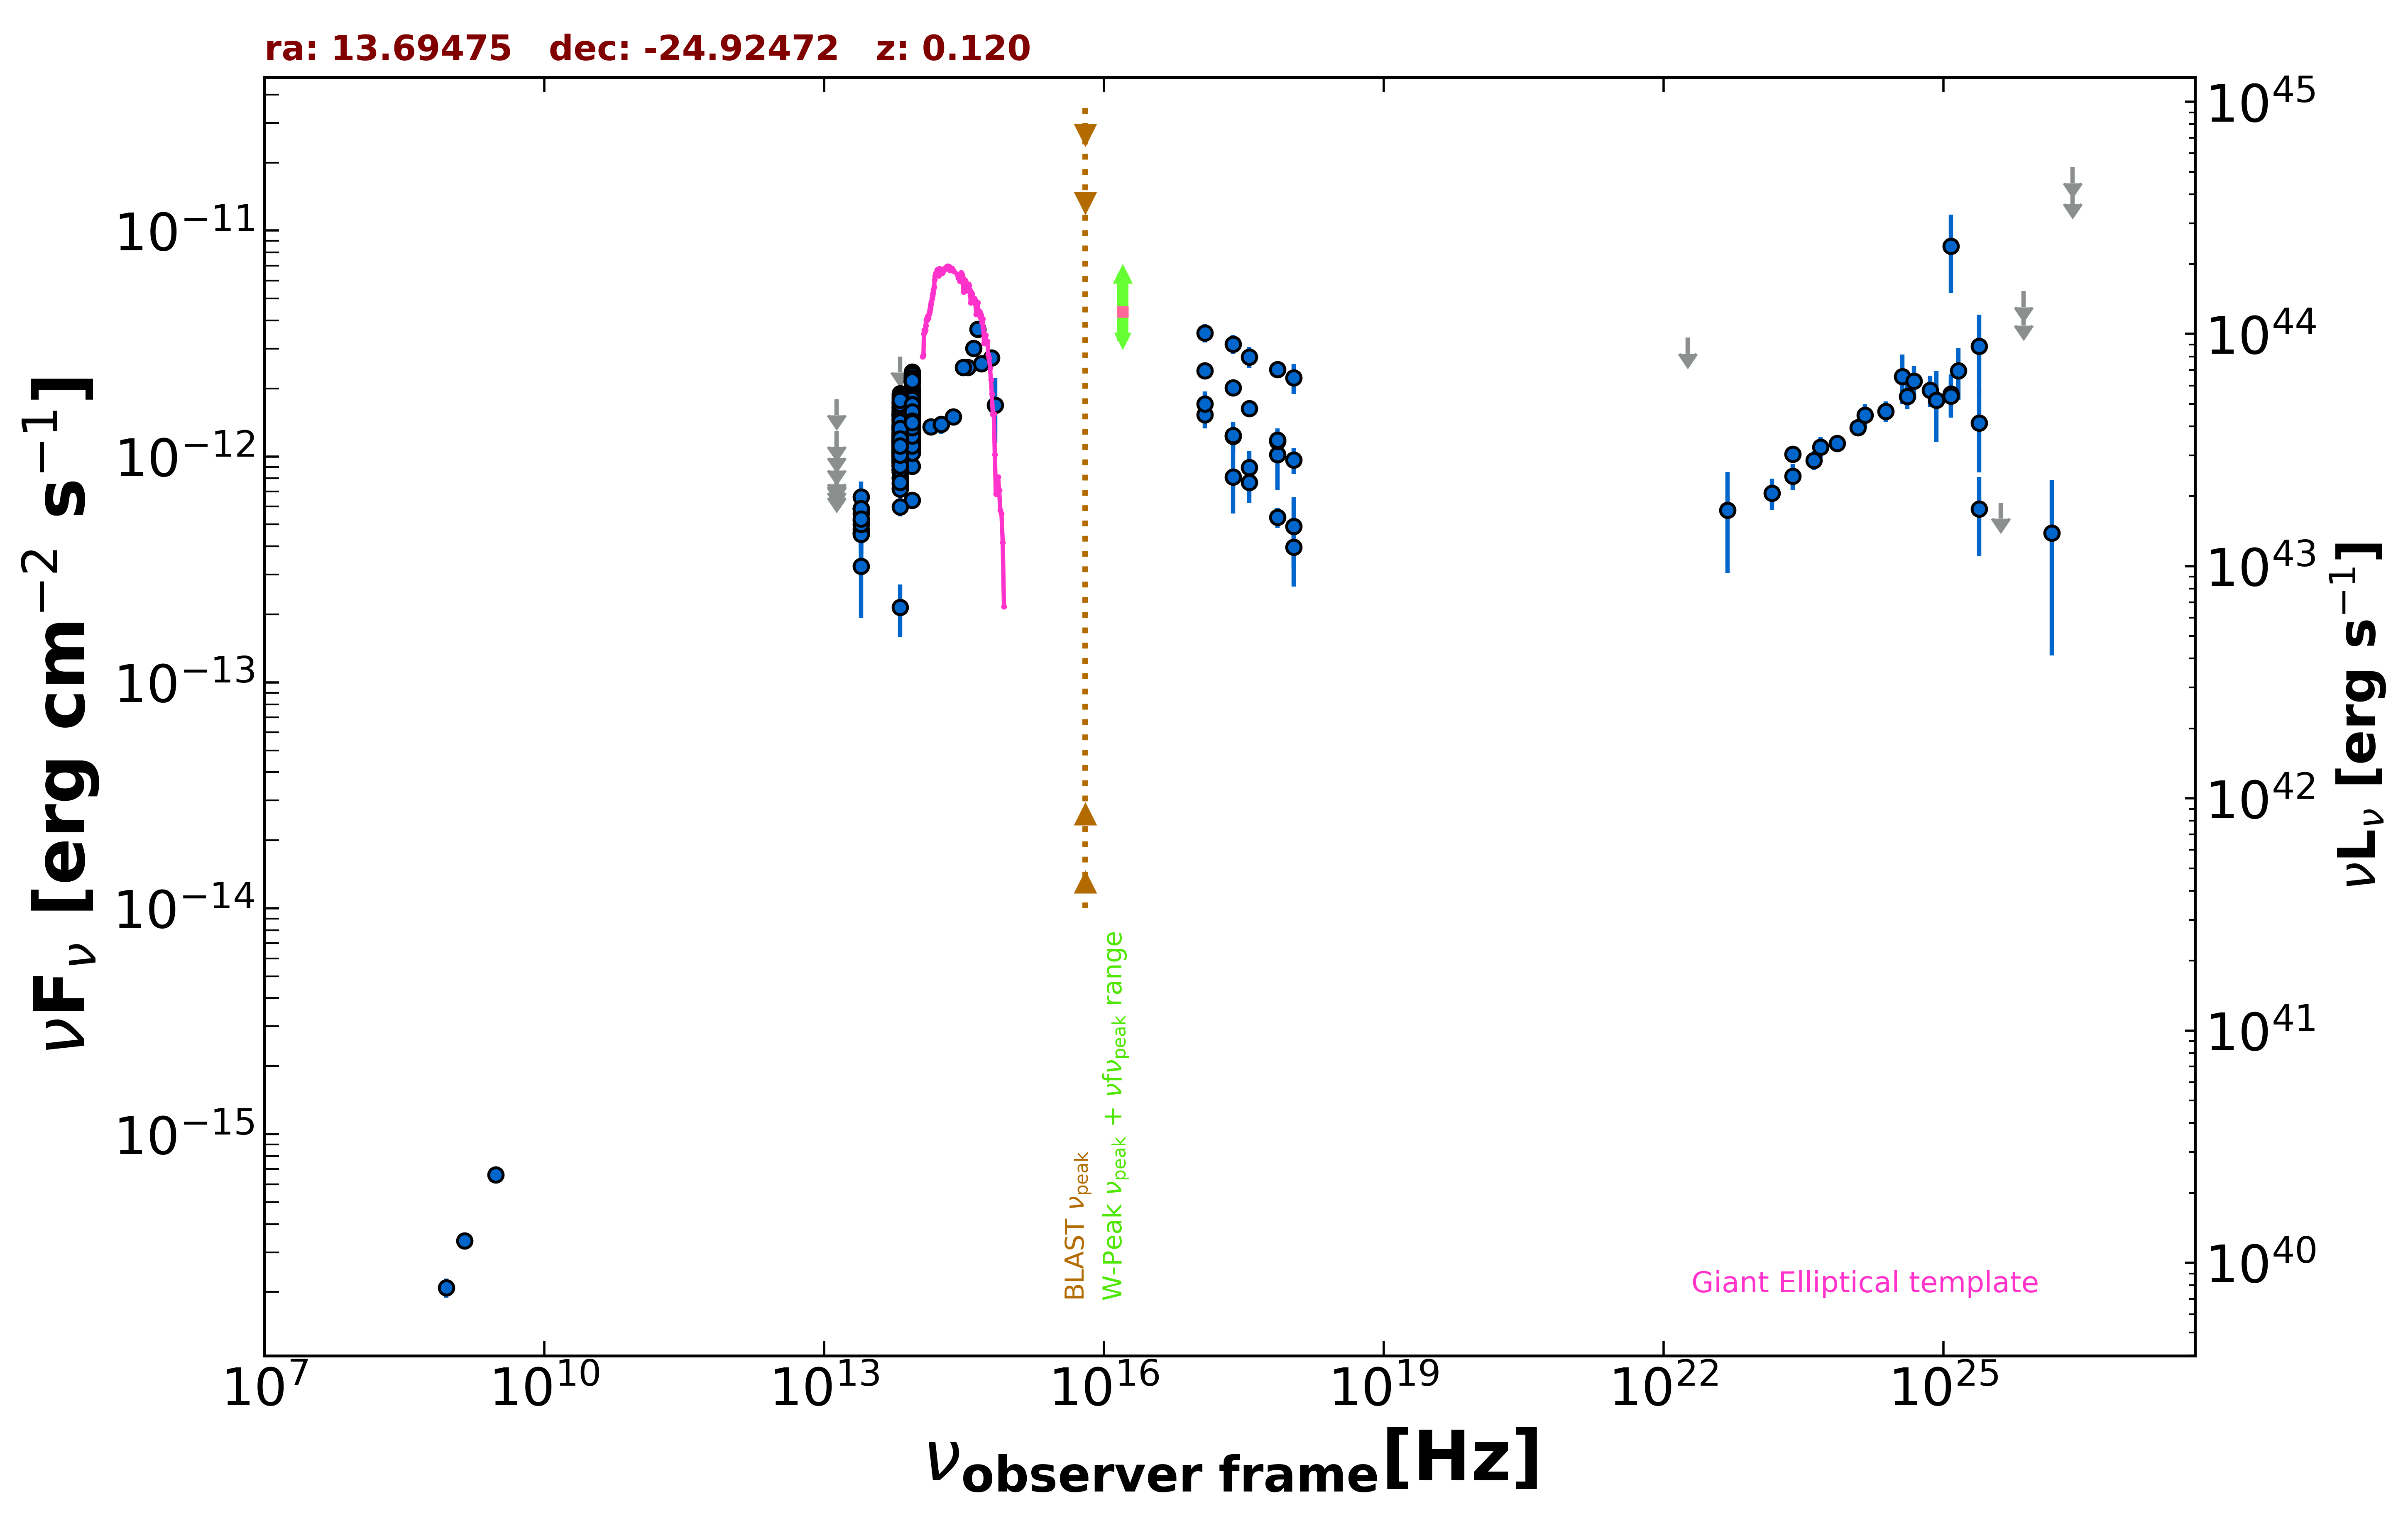

The table this chart was drawn from, first rows:
freq., flux, err_flux, MJD_start, MJD_end, flag, catalog, reference
1.400e+09, 3.374e-16, 1.260e-17, 55000, 55000, , NVSS, Condon et al. 1998  AJ  115  1693
8.870e+08, 2.093e-16, 2.040e-17, 55000, 55000, , RACS, Hale et al. 2021  PASA  38  e058
3.000e+09, 6.599e-16, 8.650e-18, 55000, 55000, , VLASSQL, Gordon et al. 2021  ApJS  255  30
2.418e+17, 8.115e-13, 2.524e-13, 55000, 55000, , XMMSL2, Saxton et al. 2008  A&A  480  611
7.253e+17, 1.021e-12, 3.105e-13, 55000, 55000, , XMMSL2, Saxton et al. 2008  A&A  480  611
2.418e+17, 1.226e-12, 1.645e-13, 55000, 55000, , RASS, Boller et al. 2016  A&A  103  1
2.418e+17, 2.015e-12, 1.450e-13, 55513, 58723, , 1OUSX, Giommi et al. in preparation
1.209e+17, 2.400e-12, 1.590e-13, 55513, 58723, , 1OUSX, Giommi et al. in preparation
3.627e+17, 1.629e-12, 1.320e-13, 55513, 58723, , 1OUSX, Giommi et al. in preparation
7.253e+17, 1.169e-12, 5.800e-14, 55513, 58723, , 1OUSX, Giommi et al. in preparation
1.088e+18, 9.639e-13, 1.270e-13, 55513, 58723, , 1OUSX, Giommi et al. in preparation
7.253e+17, 1.185e-12, 1.185e-13, 55000, 55000, , 2SXPS, Evans et al. 2020  ApJS  247  54
1.209e+17, 1.529e-12, 1.980e-13, 55000, 55000, , 2SXPS, Evans et al. 2020  ApJS  247  54
3.627e+17, 8.926e-13, 1.663e-13, 55000, 55000, , 2SXPS, Evans et al. 2020  ApJS  247  54
1.088e+18, 4.909e-13, 1.685e-13, 55000, 55000, , 2SXPS, Evans et al. 2020  ApJS  247  54
1.389e+14, 1.352e-12, 9.600e-14, 55000, 55000, , 2MASS, Skrutskie et al. 2006  AJ  131  1163
1.804e+14, 1.386e-12, 1.255e-13, 55000, 55000, , 2MASS, Skrutskie et al. 2006  AJ  131  1163
2.427e+14, 1.501e-12, 1.175e-13, 55000, 55000, , 2MASS, Skrutskie et al. 2006  AJ  131  1163
8.817e+13, 1.556e-12, 4.000e-15, 55000, 55000, , UNWISE, Schlafly et al. 2019  ApJS  240  30
6.517e+13, 1.247e-12, 5.000e-15, 55000, 55000, , UNWISE, Schlafly et al. 2019  ApJS  240  30
8.817e+13, 1.479e-12, 3.250e-14, 55000, 55000, , WISE, Wright et al. 2010  AJ  140  1868
6.517e+13, 1.211e-12, 2.800e-14, 55000, 55000, , WISE, Wright et al. 2010  AJ  140  1868
2.498e+13, 5.199e-13, 3.790e-14, 55000, 55000, , WISE, Wright et al. 2010  AJ  140  1868
1.363e+13, 2.751e-13, 1.375e-13, 55000, 55000, , WISE, Wright et al. 2010  AJ  140  1868
8.817e+13, 1.850e-12, 4.900e-14, 56835, 56835, , NEOWISE, Mainzer et al. 2014  ApJ  792  30
6.517e+13, 1.374e-12, 4.950e-14, 56835, 56835, , NEOWISE, Mainzer et al. 2014  ApJ  792  30
8.817e+13, 1.842e-12, 5.250e-14, 56835, 56835, , NEOWISE, Mainzer et al. 2014  ApJ  792  30
6.517e+13, 1.540e-12, 6.200e-14, 56835, 56835, , NEOWISE, Mainzer et al. 2014  ApJ  792  30
8.817e+13, 1.788e-12, 4.900e-14, 56835, 56835, , NEOWISE, Mainzer et al. 2014  ApJ  792  30
6.517e+13, 1.369e-12, 5.800e-14, 56835, 56835, , NEOWISE, Mainzer et al. 2014  ApJ  792  30
8.817e+13, 1.992e-12, 5.350e-14, 56835, 56835, , NEOWISE, Mainzer et al. 2014  ApJ  792  30
6.517e+13, 1.900e-12, 6.150e-14, 56835, 56835, , NEOWISE, Mainzer et al. 2014  ApJ  792  30
8.817e+13, 1.866e-12, 4.950e-14, 56835, 56835, , NEOWISE, Mainzer et al. 2014  ApJ  792  30
6.517e+13, 1.589e-12, 6.150e-14, 56835, 56835, , NEOWISE, Mainzer et al. 2014  ApJ  792  30
8.817e+13, 1.904e-12, 5.050e-14, 56835, 56835, , NEOWISE, Mainzer et al. 2014  ApJ  792  30
6.517e+13, 1.528e-12, 5.650e-14, 56835, 56835, , NEOWISE, Mainzer et al. 2014  ApJ  792  30
8.817e+13, 1.828e-12, 5.200e-14, 56836, 56836, , NEOWISE, Mainzer et al. 2014  ApJ  792  30
6.517e+13, 1.461e-12, 5.800e-14, 56836, 56836, , NEOWISE, Mainzer et al. 2014  ApJ  792  30
8.817e+13, 1.957e-12, 5.600e-14, 56836, 56836, , NEOWISE, Mainzer et al. 2014  ApJ  792  30
6.517e+13, 1.609e-12, 6.250e-14, 56836, 56836, , NEOWISE, Mainzer et al. 2014  ApJ  792  30
8.817e+13, 1.918e-12, 5.150e-14, 56835, 56835, , NEOWISE, Mainzer et al. 2014  ApJ  792  30
6.517e+13, 1.541e-12, 6.100e-14, 56835, 56835, , NEOWISE, Mainzer et al. 2014  ApJ  792  30
8.817e+13, 2.003e-12, 4.950e-14, 56835, 56835, , NEOWISE, Mainzer et al. 2014  ApJ  792  30
6.517e+13, 1.644e-12, 5.750e-14, 56835, 56835, , NEOWISE, Mainzer et al. 2014  ApJ  792  30
8.817e+13, 1.888e-12, 5.200e-14, 56835, 56835, , NEOWISE, Mainzer et al. 2014  ApJ  792  30
6.517e+13, 1.514e-12, 5.450e-14, 56835, 56835, , NEOWISE, Mainzer et al. 2014  ApJ  792  30
8.817e+13, 1.817e-12, 5.200e-14, 56835, 56835, , NEOWISE, Mainzer et al. 2014  ApJ  792  30
6.517e+13, 1.553e-12, 5.750e-14, 56835, 56835, , NEOWISE, Mainzer et al. 2014  ApJ  792  30
8.817e+13, 1.893e-12, 5.600e-14, 56835, 56835, , NEOWISE, Mainzer et al. 2014  ApJ  792  30
6.517e+13, 1.516e-12, 6.300e-14, 56835, 56835, , NEOWISE, Mainzer et al. 2014  ApJ  792  30
8.817e+13, 1.278e-12, 5.400e-14, 57561, 57561, , NEOWISE, Mainzer et al. 2014  ApJ  792  30
6.517e+13, 1.122e-12, 6.450e-14, 57561, 57561, , NEOWISE, Mainzer et al. 2014  ApJ  792  30
8.817e+13, 1.373e-12, 4.800e-14, 57561, 57561, , NEOWISE, Mainzer et al. 2014  ApJ  792  30
6.517e+13, 1.147e-12, 5.800e-14, 57561, 57561, , NEOWISE, Mainzer et al. 2014  ApJ  792  30
8.817e+13, 1.267e-12, 4.300e-14, 57561, 57561, , NEOWISE, Mainzer et al. 2014  ApJ  792  30
6.517e+13, 1.044e-12, 5.380e-14, 57561, 57561, , NEOWISE, Mainzer et al. 2014  ApJ  792  30
8.817e+13, 1.304e-12, 4.800e-14, 57561, 57561, , NEOWISE, Mainzer et al. 2014  ApJ  792  30
6.517e+13, 1.040e-12, 5.935e-14, 57561, 57561, , NEOWISE, Mainzer et al. 2014  ApJ  792  30
8.817e+13, 1.327e-12, 5.000e-14, 57561, 57561, , NEOWISE, Mainzer et al. 2014  ApJ  792  30
6.517e+13, 1.112e-12, 5.250e-14, 57561, 57561, , NEOWISE, Mainzer et al. 2014  ApJ  792  30
... 653 more rows
